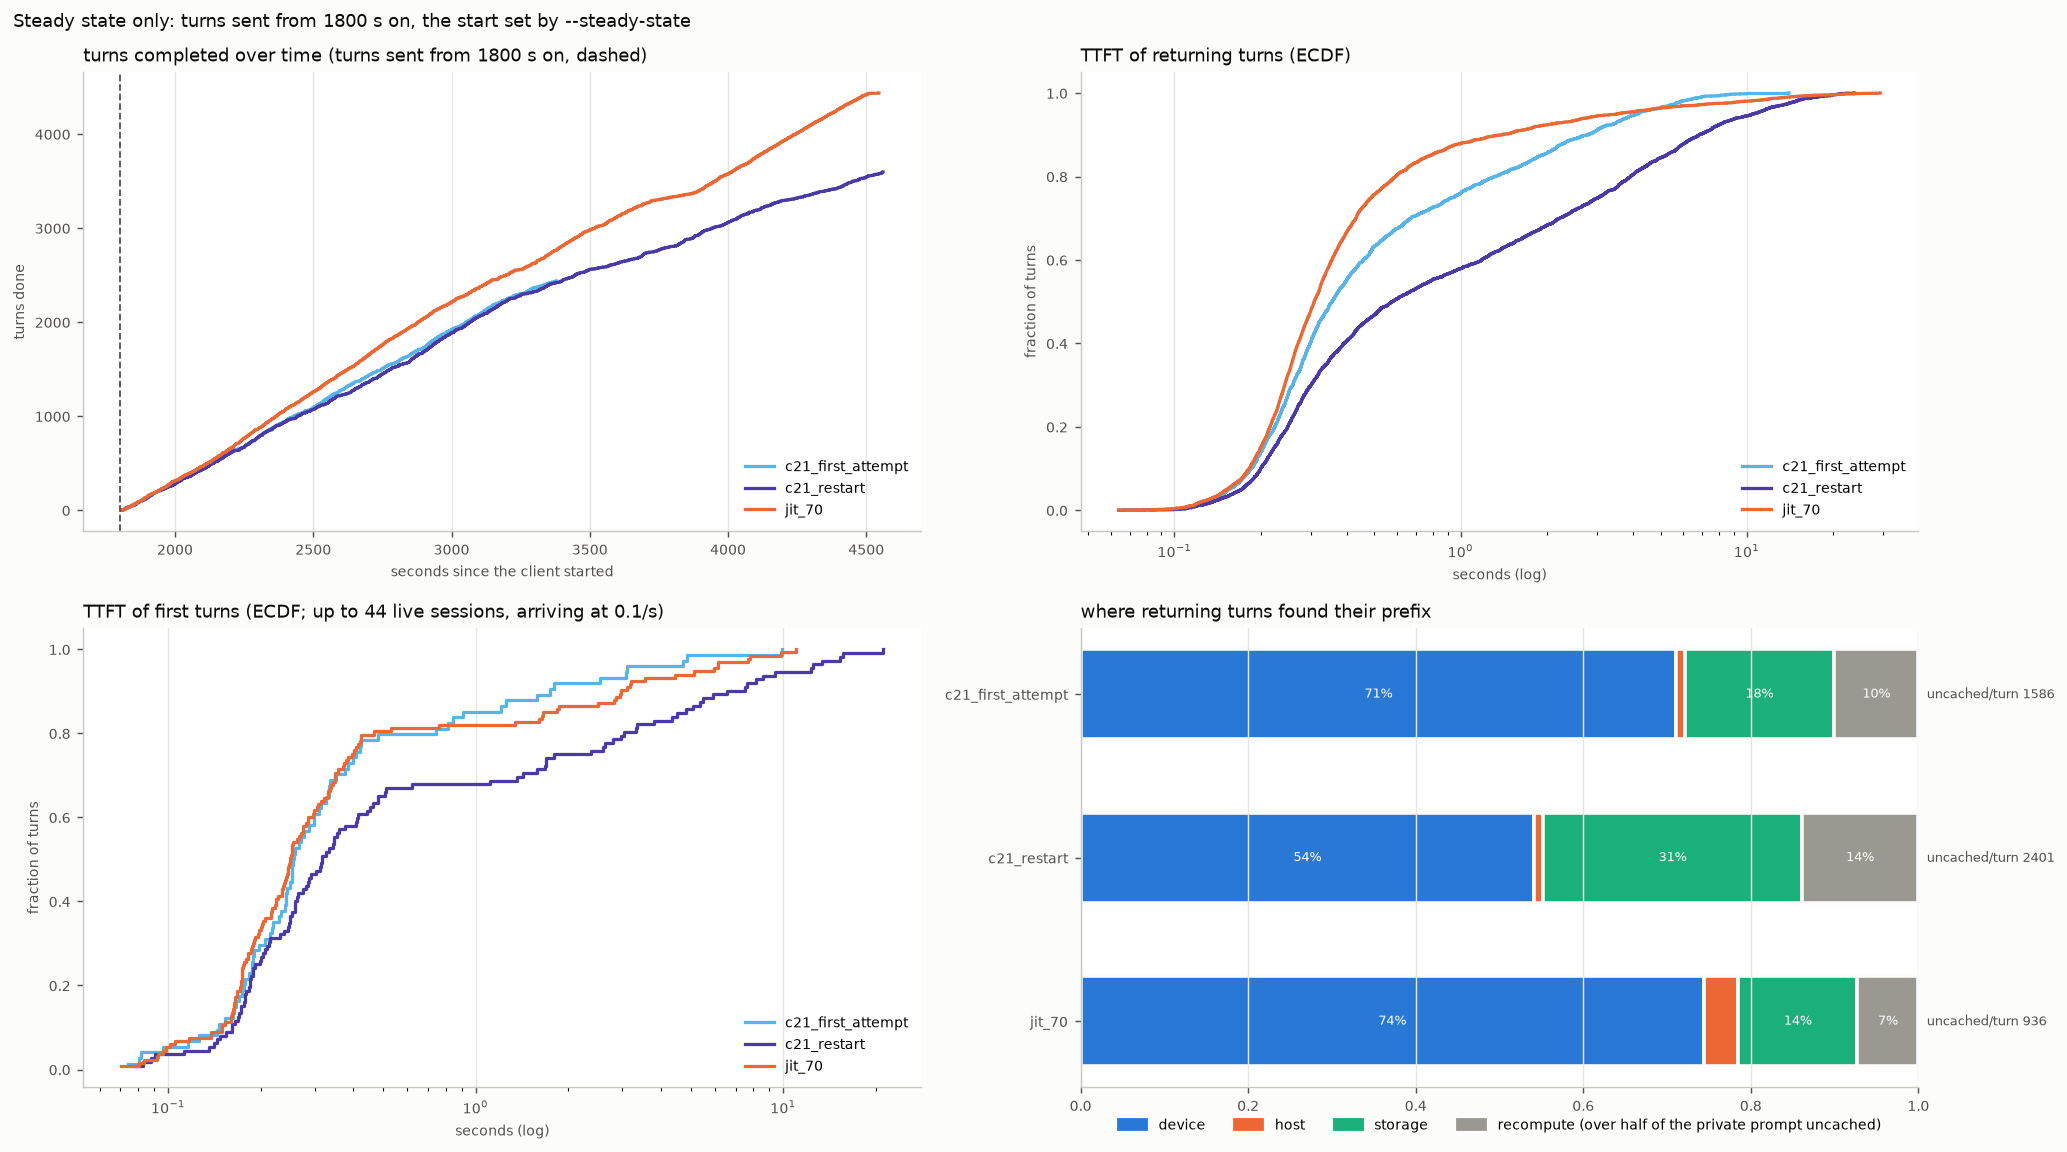

Data behind this chart, as committed beside it:
arm, turns, conversations, wall_s, turn0_ttft_p50, ret_ttft_mean, ret_ttft_p50, ret_ttft_p90, ret_ttft_p99, ret_uncached_mean, ret_uncached_total, t95_done_s, uncached_total, hits_device, hits_host, hits_storage, cold_returns, d2h_tokens, h2d_tokens, h2s_tokens, s2h_tokens, evict_device_tokens, evict_host_tokens, peak_queue
c21_first_attempt, 2438, 118, 3381, 0.26, 0.971, 0.356, 2.769, 6.922, 1586, 3748355, 3269, 4038056, 1681, 23, 423, 237, 3860736, 9682752, 3860736, 2454784, 14287040, 9988736, 7
c21_restart, 3597, 156, 4560, 0.32, 2.361, 0.578, 6.815, 17.46, 2401, 8368947, 4386, 8831577, 1887, 38, 1075, 485, 7437376, 23840640, 7437376, 8686336, 33496896, 24943168, 12
jit_70, 4436, 177, 4546, 0.25, 0.901, 0.308, 1.397, 13.59, 936, 4029278, 4369, 4607373, 3202, 176, 612, 313, 5185280, 17481728, 5185280, 4795008, 22898944, 18437696, 12
